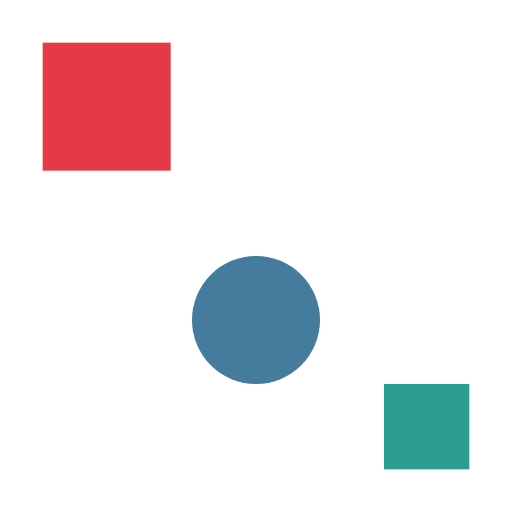
t = 0.00 s
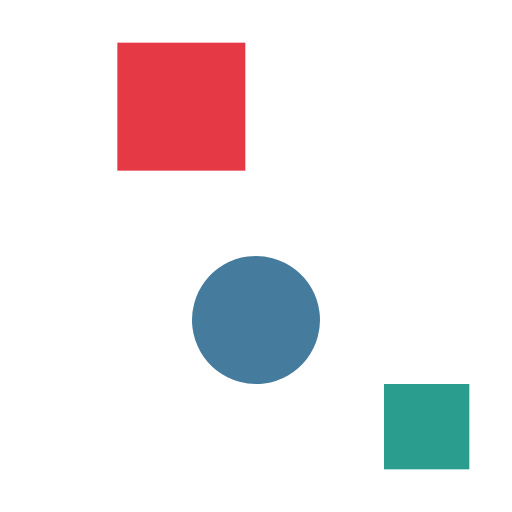
t = 0.50 s
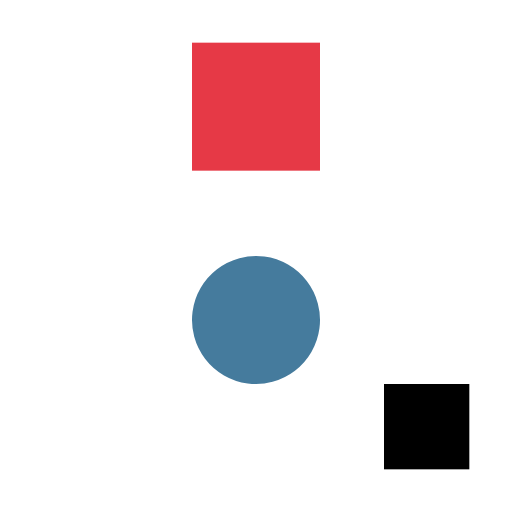
t = 1.00 s
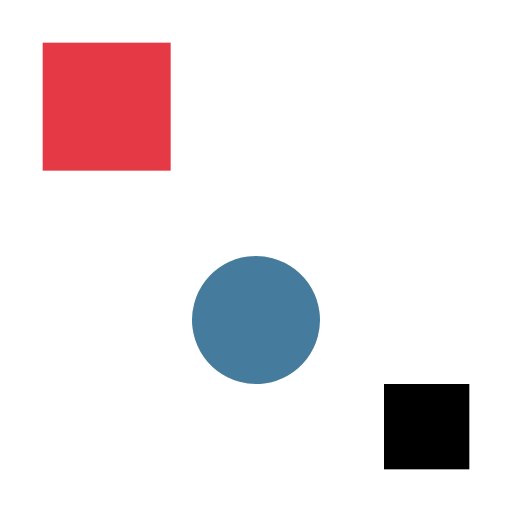
t = 2.00 s
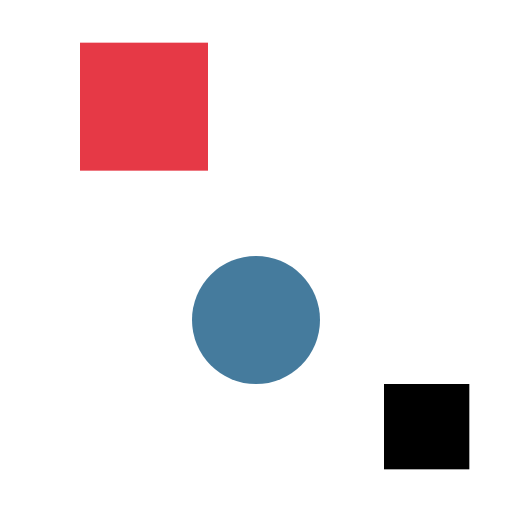
t = 2.25 s
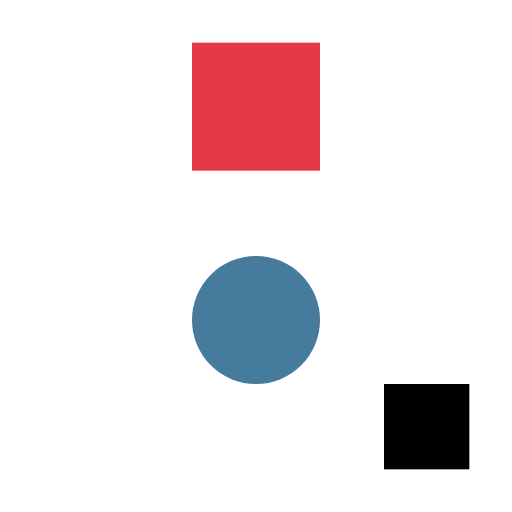
t = 3.00 s

The animated SVG that drew these frames (rendered in a browser with its animation timeline set to each time). Animation: 3 SMIL elements (animate=1,animateTransform=1,set=1); one cycle of 3.00 s, repeats indefinitely.

<svg xmlns="http://www.w3.org/2000/svg" xmlns:xlink="http://www.w3.org/1999/xlink" width="240" height="240" viewBox="0 0 240 240">
  <title>SMIL animation, which is not rendered</title>
  <rect width="240" height="240" fill="#fff"/>
  <rect x="20" y="20" width="60" height="60" fill="#e63946">
    <animate attributeName="x" from="20" to="160" dur="2s" repeatCount="indefinite"/>
  </rect>
  <circle cx="120" cy="150" r="30" fill="#457b9d">
    <animateTransform attributeName="transform" type="rotate" from="0 120 150" to="360 120 150" dur="3s"/>
  </circle>
  <rect x="180" y="180" width="40" height="40" fill="#2a9d8f">
    <set attributeName="fill" to="#000" begin="1s"/>
  </rect>
</svg>
